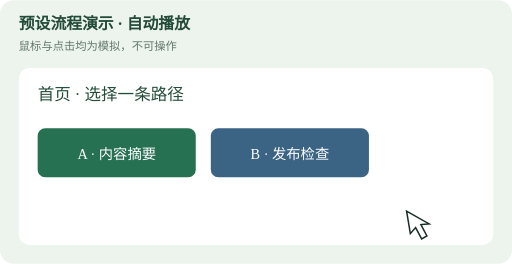
t = 0.00 s
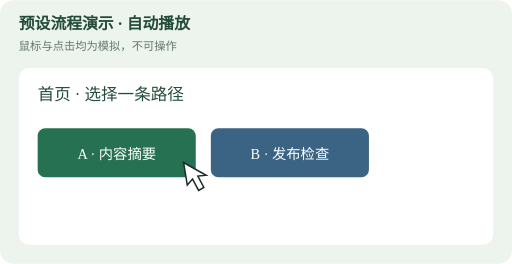
t = 1.68 s
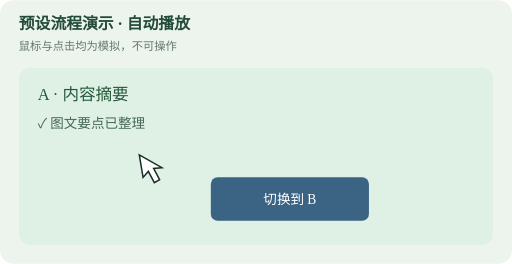
t = 3.44 s
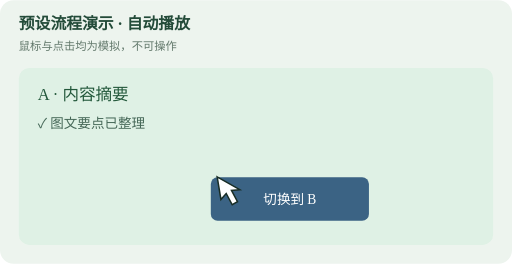
t = 4.89 s
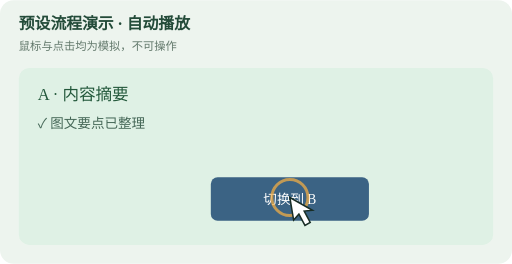
t = 6.64 s
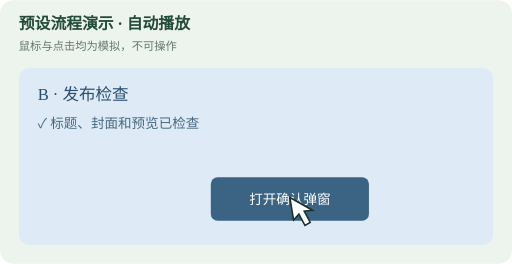
t = 8.16 s

The animated SVG that drew these frames (rendered in a browser with its animation timeline set to each time). Animation: 6 SMIL elements (animate=5,animateTransform=1); frames cover the first 8.16 s, repeats indefinitely.

<?xml version="1.0" encoding="UTF-8"?>
<svg xmlns="http://www.w3.org/2000/svg" viewBox="0 0 680 350" width="100%" style="display:block;max-width:600px" aria-label="自动播放的路径选择和弹窗演示"><rect width="680" height="350" rx="18" fill="#edf4ee"/><text x="25" y="38" fill="#234b39" font-size="21" font-weight="bold">预设流程演示 · 自动播放</text><text x="25" y="66" fill="#62786b" font-size="15">鼠标与点击均为模拟，不可操作</text>
<g><animate attributeName="opacity" values="1;1;0;0;1;1" keyTimes="0;0.18;0.181;0.93;0.931;1" calcMode="discrete" dur="16s" repeatCount="indefinite"/><rect x="25" y="90" width="630" height="235" rx="14" fill="#fff"/><text x="50" y="132" font-size="22" fill="#244d3a">首页 · 选择一条路径</text><rect x="50" y="170" width="210" height="65" rx="10" fill="#267152"/><text x="155" y="211" text-anchor="middle" fill="#fff" font-size="19">A · 内容摘要</text><rect x="280" y="170" width="210" height="65" rx="10" fill="#3b6384"/><text x="385" y="211" text-anchor="middle" fill="#fff" font-size="19">B · 发布检查</text></g>
<g opacity="0"><animate attributeName="opacity" values="0;0;1;1;0;0;0" keyTimes="0;0.18;0.181;0.43;0.431;0.94;1" calcMode="discrete" dur="16s" repeatCount="indefinite"/><rect x="25" y="90" width="630" height="235" rx="14" fill="#dff1e5"/><text x="50" y="132" font-size="22" fill="#23583b">A · 内容摘要</text><text x="50" y="170" font-size="18" fill="#456757">✓ 图文要点已整理</text><rect x="280" y="235" width="210" height="58" rx="9" fill="#3b6384"/><text x="385" y="271" text-anchor="middle" fill="#fff" font-size="18">切换到 B</text></g>
<g opacity="0"><animate attributeName="opacity" values="0;0;1;1;0;0" keyTimes="0;0.43;0.431;0.68;0.681;1" calcMode="discrete" dur="16s" repeatCount="indefinite"/><rect x="25" y="90" width="630" height="235" rx="14" fill="#deebf6"/><text x="50" y="132" font-size="22" fill="#294e71">B · 发布检查</text><text x="50" y="170" font-size="18" fill="#496980">✓ 标题、封面和预览已检查</text><rect x="280" y="235" width="210" height="58" rx="9" fill="#3b6384"/><text x="385" y="271" text-anchor="middle" fill="#fff" font-size="18">打开确认弹窗</text></g>
<g opacity="0"><animate attributeName="opacity" values="0;0;1;1;0;0" keyTimes="0;0.68;0.681;0.93;0.931;1" calcMode="discrete" dur="16s" repeatCount="indefinite"/><rect x="25" y="90" width="630" height="235" rx="14" fill="#294155"/><rect x="85" y="115" width="510" height="180" rx="14" fill="#fff"/><text x="115" y="157" font-size="22" fill="#294e71">确认预览</text><text x="115" y="195" font-size="18" fill="#52685d">流程演示结束，返回首页。</text><rect x="280" y="220" width="210" height="53" rx="9" fill="#3b6384"/><text x="385" y="254" text-anchor="middle" fill="#fff" font-size="18">返回首页</text></g>
<g pointer-events="none"><animateTransform attributeName="transform" type="translate" values="540 280;145 194;145 194;385 262;385 262;385 262;385 262;385 247;385 247;540 280" keyTimes="0;0.14;0.18;0.39;0.43;0.64;0.68;0.89;0.93;1" dur="16s" repeatCount="indefinite"/><circle r="24" fill="none" stroke="#efad46" stroke-width="4" opacity="0"><animate attributeName="opacity" values="0;0;1;0;0;1;0;0;1;0;0;1;0;0" keyTimes="0;0.15;0.17;0.19;0.40;0.42;0.44;0.65;0.67;0.69;0.90;0.92;0.94;1" dur="16s" repeatCount="indefinite"/></circle><path d="M0 0 L5 30 L12 22 L20 37 L27 33 L19 18 L30 17 Z" fill="#fff" stroke="#182d25" stroke-width="2"/></g></svg>
